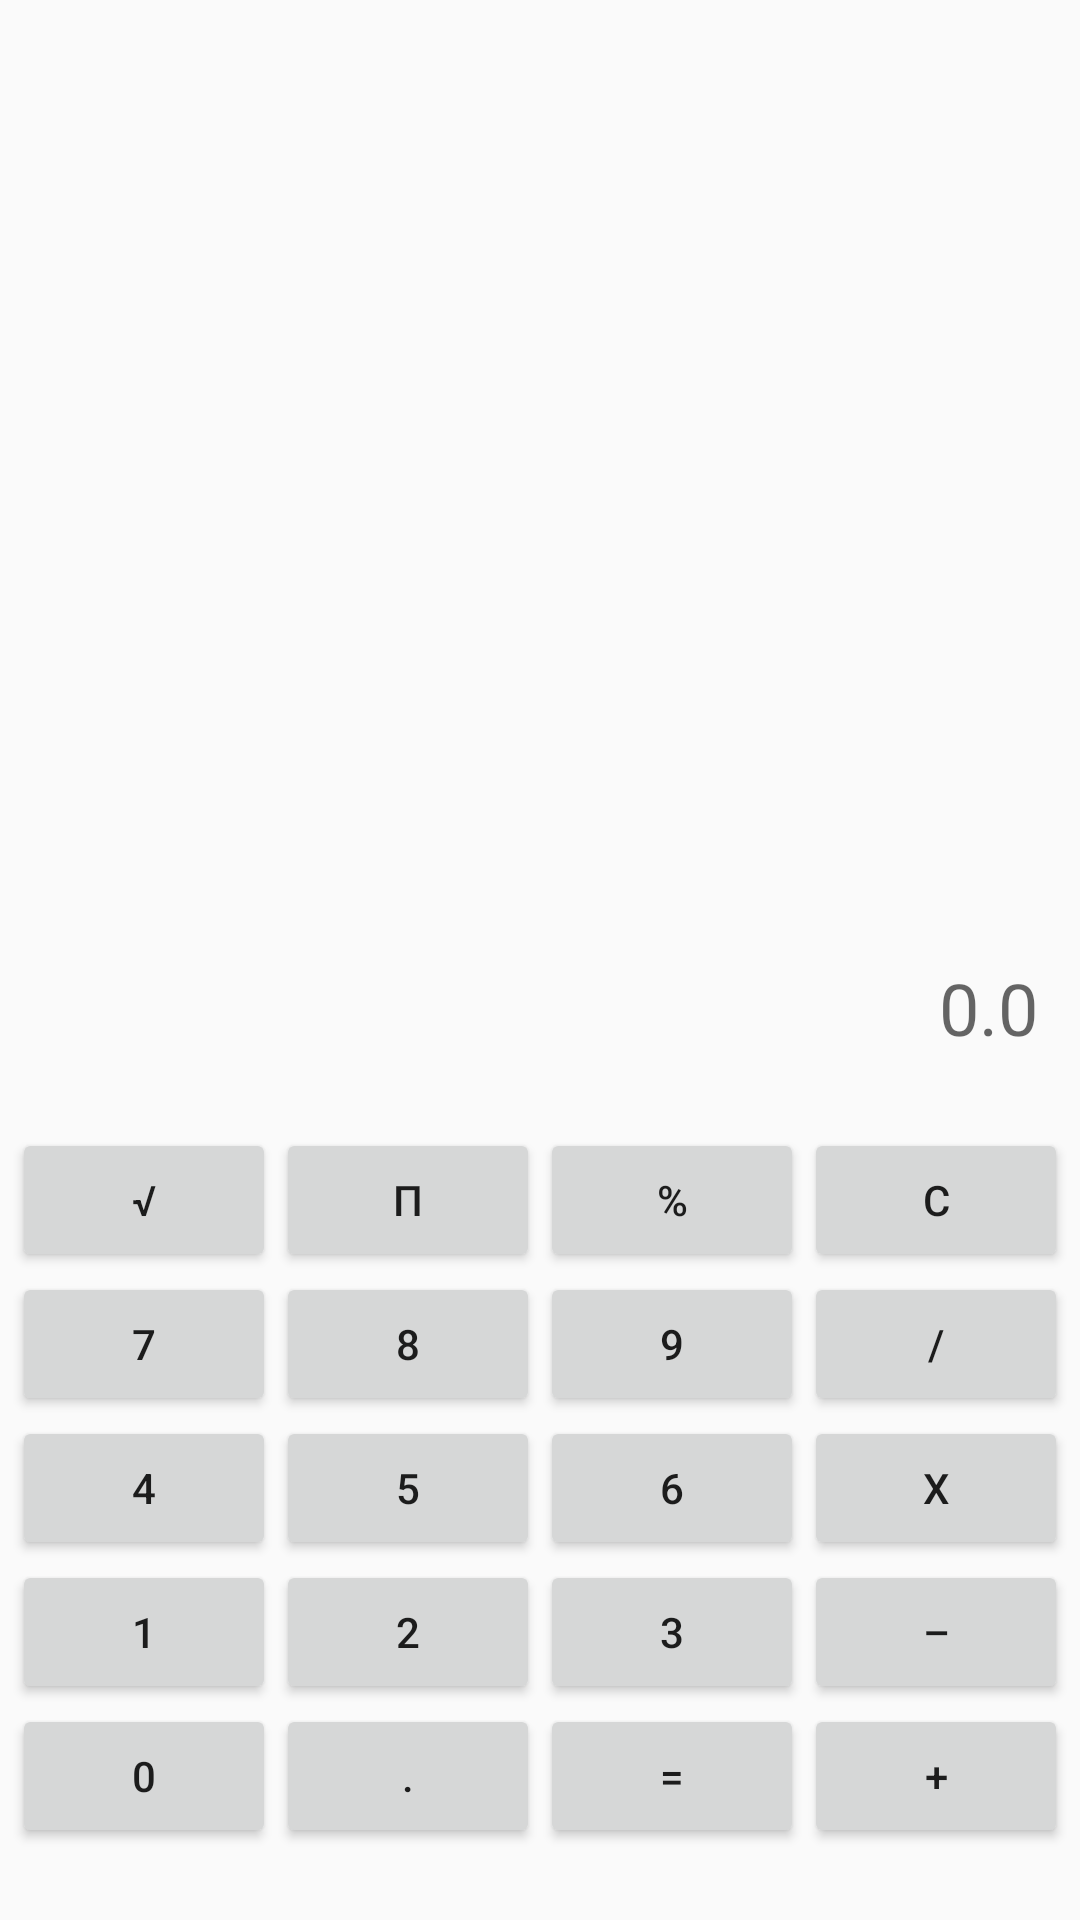

This screen was rendered from an Android layout file. Write that file and the resources it references.
<!-- AndroidManifest.xml: application theme AppTheme -->
<!-- res/layout/activity_calculator.xml -->
<?xml version="1.0" encoding="utf-8"?>
<RelativeLayout xmlns:android="http://schemas.android.com/apk/res/android"
    android:layout_width="match_parent"
    android:layout_height="match_parent">

    <TextView
        android:id="@+id/txt_calc_operator"
        android:layout_width="wrap_content"
        android:layout_height="wrap_content"
        android:layout_marginBottom="24dp"
        android:layout_marginLeft="10dp"
        android:layout_marginRight="10dp"
        android:textSize="24dp"
        android:gravity="center"
        android:layout_alignLeft="@+id/layout_calc_btns"
        android:layout_above="@+id/layout_calc_btns"/>

    <TextView
        android:id="@+id/txt_calc_display"
        android:layout_width="wrap_content"
        android:layout_height="wrap_content"
        android:layout_marginBottom="24dp"
        android:layout_marginLeft="10dp"
        android:layout_marginRight="10dp"
        android:textSize="24dp"
        android:gravity="right"
        android:layout_alignRight="@+id/layout_calc_btns"
        android:layout_above="@+id/layout_calc_btns"
        android:layout_toRightOf="@+id/txt_calc_operator"
        android:hint="@string/txt_calc_display_hint"/>

    <GridLayout
        android:id="@+id/layout_calc_btns"
        android:layout_width="wrap_content"
        android:layout_height="wrap_content"
        android:layout_marginBottom="24dp"
        android:layout_centerHorizontal="true"
        android:layout_alignParentBottom="true"
        android:useDefaultMargins="false"
        android:columnCount="4">

        
        <Button
            android:id="@+id/btn_spec_sqroot"
            android:layout_width="wrap_content"
            android:layout_height="wrap_content"
            android:onClick="onSpecialPressed"
            android:text="√"/>

        <Button
            android:id="@+id/btn_spec_pi"
            android:layout_width="wrap_content"
            android:layout_height="wrap_content"
            android:onClick="onSpecialPressed"
            android:text="π"/>

        <Button
            android:id="@+id/btn_spec_percent"
            android:layout_width="wrap_content"
            android:layout_height="wrap_content"
            android:onClick="onSpecialPressed"
            android:text="%"/>

        <Button
            android:id="@+id/btn_spec_clear"
            android:layout_width="wrap_content"
            android:layout_height="wrap_content"
            android:onClick="onSpecialPressed"
            android:text="C"/>

        
        <Button
            android:id="@+id/btn_d_7"
            android:layout_width="wrap_content"
            android:layout_height="wrap_content"
            android:onClick="onDigitPressed"
            android:text="7"/>

        <Button
            android:id="@+id/btn_d_8"
            android:layout_width="wrap_content"
            android:layout_height="wrap_content"
            android:onClick="onDigitPressed"
            android:text="8"/>

        <Button
            android:id="@+id/btn_d_9"
            android:layout_width="wrap_content"
            android:layout_height="wrap_content"
            android:onClick="onDigitPressed"
            android:text="9"/>

        <Button
            android:id="@+id/btn_op_divide"
            android:layout_width="wrap_content"
            android:layout_height="wrap_content"
            android:onClick="onOperatorPressed"
            android:text="/"/>

        
        <Button
            android:id="@+id/btn_d_4"
            android:layout_width="wrap_content"
            android:layout_height="wrap_content"
            android:onClick="onDigitPressed"
            android:text="4"/>

        <Button
            android:id="@+id/btn_d_5"
            android:layout_width="wrap_content"
            android:layout_height="wrap_content"
            android:onClick="onDigitPressed"
            android:text="5"/>

        <Button
            android:id="@+id/btn_d_6"
            android:layout_width="wrap_content"
            android:layout_height="wrap_content"
            android:onClick="onDigitPressed"
            android:text="6"/>

        <Button
            android:id="@+id/btn_op_multiply"
            android:layout_width="wrap_content"
            android:layout_height="wrap_content"
            android:onClick="onOperatorPressed"
            android:text="x"/>

        
        <Button
            android:id="@+id/btn_d_1"
            android:layout_width="wrap_content"
            android:layout_height="wrap_content"
            android:onClick="onDigitPressed"
            android:text="1"/>

        <Button
            android:id="@+id/btn_d_2"
            android:layout_width="wrap_content"
            android:layout_height="wrap_content"
            android:onClick="onDigitPressed"
            android:text="2"/>

        <Button
            android:id="@+id/btn_d_3"
            android:layout_width="wrap_content"
            android:layout_height="wrap_content"
            android:onClick="onDigitPressed"
            android:text="3"/>

        <Button
            android:id="@+id/btn_op_subtract"
            android:layout_width="wrap_content"
            android:layout_height="wrap_content"
            android:onClick="onOperatorPressed"
            android:text="–"/>

        
        <Button
            android:id="@+id/btn_d_0"
            android:layout_width="wrap_content"
            android:layout_height="wrap_content"
            android:onClick="onDigitPressed"
            android:text="0"/>

        <Button
            android:id="@+id/btn_spec_comma"
            android:layout_width="wrap_content"
            android:layout_height="wrap_content"
            android:onClick="onSpecialPressed"
            android:text="."/>

        <Button
            android:id="@+id/btn_op_equals"
            android:layout_width="wrap_content"
            android:layout_height="wrap_content"
            android:onClick="onOperatorPressed"
            android:text="="/>

        <Button
            android:id="@+id/btn_op_add"
            android:layout_width="wrap_content"
            android:layout_height="wrap_content"
            android:onClick="onOperatorPressed"
            android:text="+"/>
    </GridLayout>
</RelativeLayout>
<!-- resources referenced by this layout -->
<resources>
  <string name="txt_calc_display_hint">0.0</string>
  <style name="AppTheme" parent="Theme.AppCompat.Light" />
</resources>
